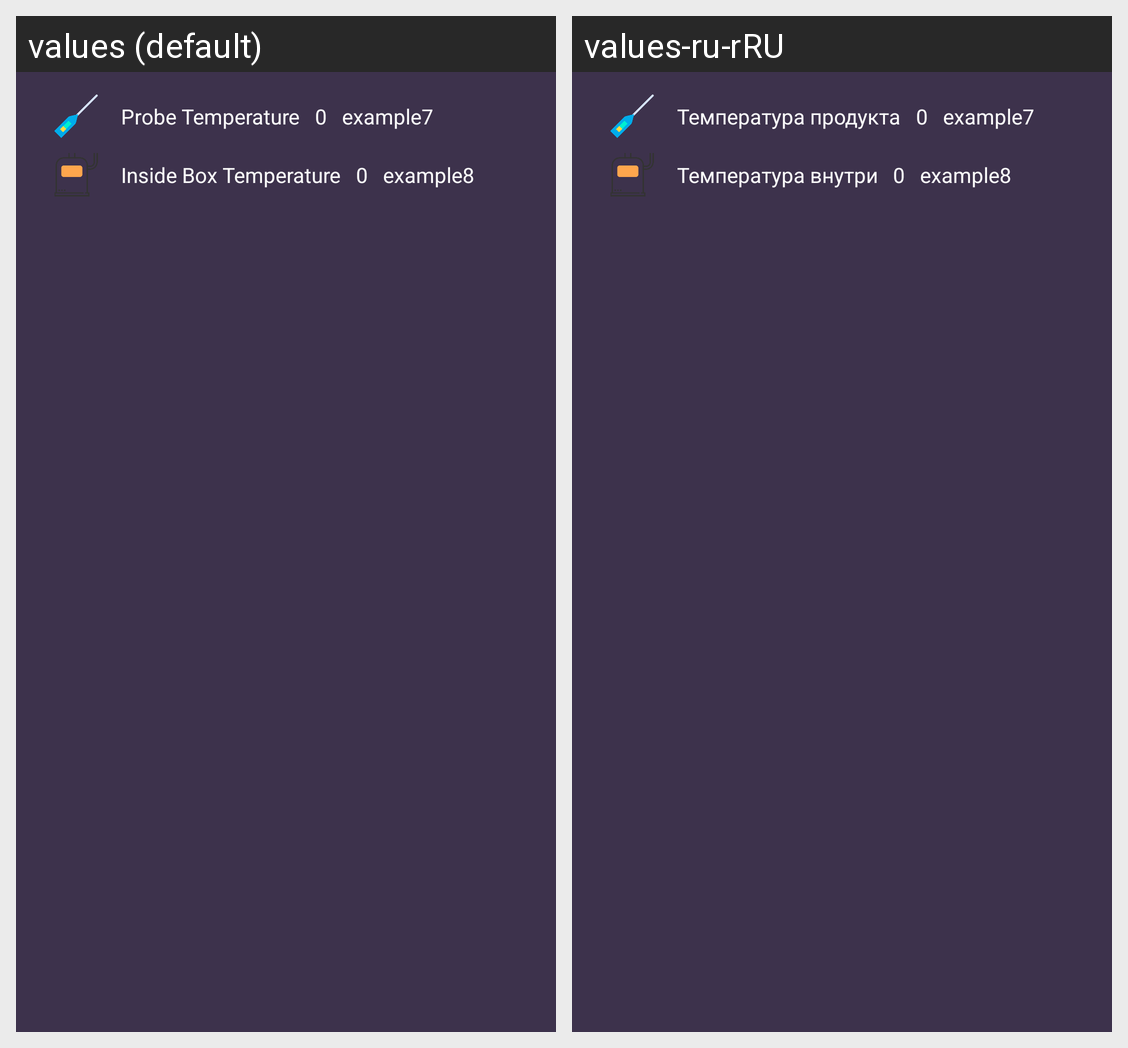

Here is an Android app screen in its default locale and in the app's own translations. Write out the translated-string differences for the strings that appear on this screen.
Android screen res/layout/process_notification_big.xml rendered under 2 locales, left to right: values (default), values-ru-rRU. Device: Nexus 5 (rendered at 1080×1920; each locale shown at half size, 540×960, under a caption strip naming it); theme AppTheme.
Strings drawn on this screen, with the default value and each locale's value (text and hints the layout hard-codes, and strings that could not be matched under every locale, appear in the picture but are not listed):

heating_probeTemp
  values: Probe Temperature
  values-ru-rRU: Температура продукта

heating_BoxTemp
  values: Inside Box Temperature
  values-ru-rRU: Температура внутри
